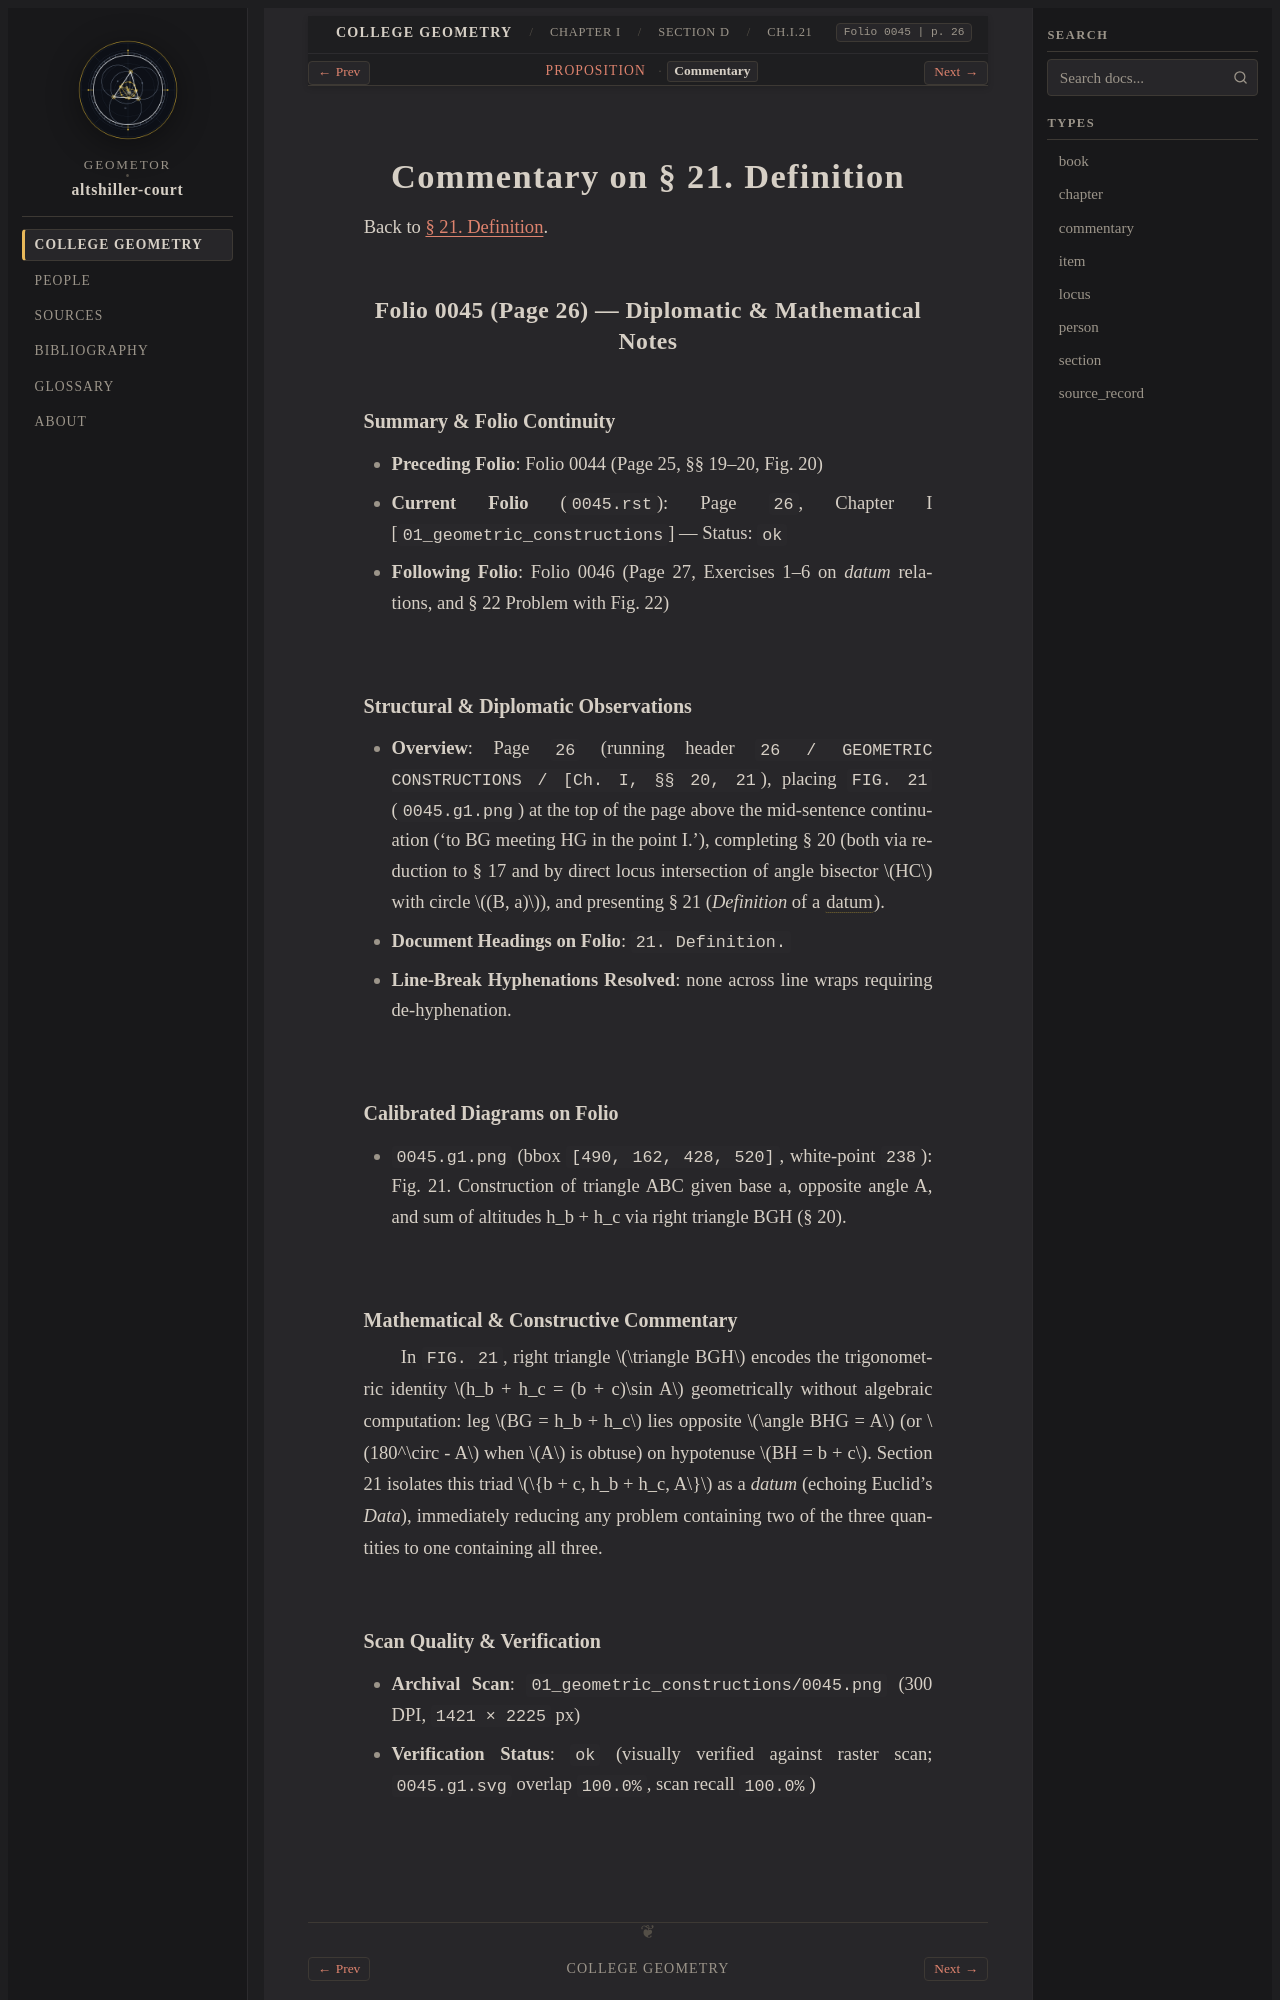

repository: geometor/altshiller-court · page: college_geometry/ch01-geometric-constructions/d-indirect-elements/021-definition/commentary.html · generator: sphinx

:layout: book
:type: commentary
:canonical_id: Ch.I.21.commentary
:title: Commentary on § 21. Definition
:folio: 0045
:page: 26
:folios: 0045
:pages: 26

.. _ch01-art-021-commentary:

Commentary on § 21. Definition
==============================

Back to :ref:`§ 21. Definition <ch01-art-021>`.

Folio 0045 (Page 26) — Diplomatic & Mathematical Notes
------------------------------------------------------

Summary & Folio Continuity
~~~~~~~~~~~~~~~~~~~~~~~~~~

- **Preceding Folio**: Folio 0044 (Page 25, §§ 19–20, Fig. 20)
- **Current Folio** (``0045.rst``): Page ``26``, Chapter I [``01_geometric_constructions``] — Status: ``ok``
- **Following Folio**: Folio 0046 (Page 27, Exercises 1–6 on *datum* relations, and § 22 Problem with Fig. 22)

Structural & Diplomatic Observations
~~~~~~~~~~~~~~~~~~~~~~~~~~~~~~~~~~~~

- **Overview**: Page ``26`` (running header ``26 / GEOMETRIC CONSTRUCTIONS / [Ch. I, §§ 20, 21``), placing ``FIG. 21`` (``0045.g1.png``) at the top of the page above the mid-sentence continuation ('to BG meeting HG in the point I.'), completing § 20 (both via reduction to § 17 and by direct locus intersection of angle bisector :math:`HC` with circle :math:`(B, a)`), and presenting § 21 (*Definition* of a :term:`datum`).
- **Document Headings on Folio**: ``21. Definition.``
- **Line-Break Hyphenations Resolved**: none across line wraps requiring de-hyphenation.

Calibrated Diagrams on Folio
~~~~~~~~~~~~~~~~~~~~~~~~~~~~

- ``0045.g1.png`` (bbox ``[490, 162, 428, 520]``, white-point ``238``): Fig. 21. Construction of triangle ABC given base a, opposite angle A, and sum of altitudes h_b + h_c via right triangle BGH (§ 20).
